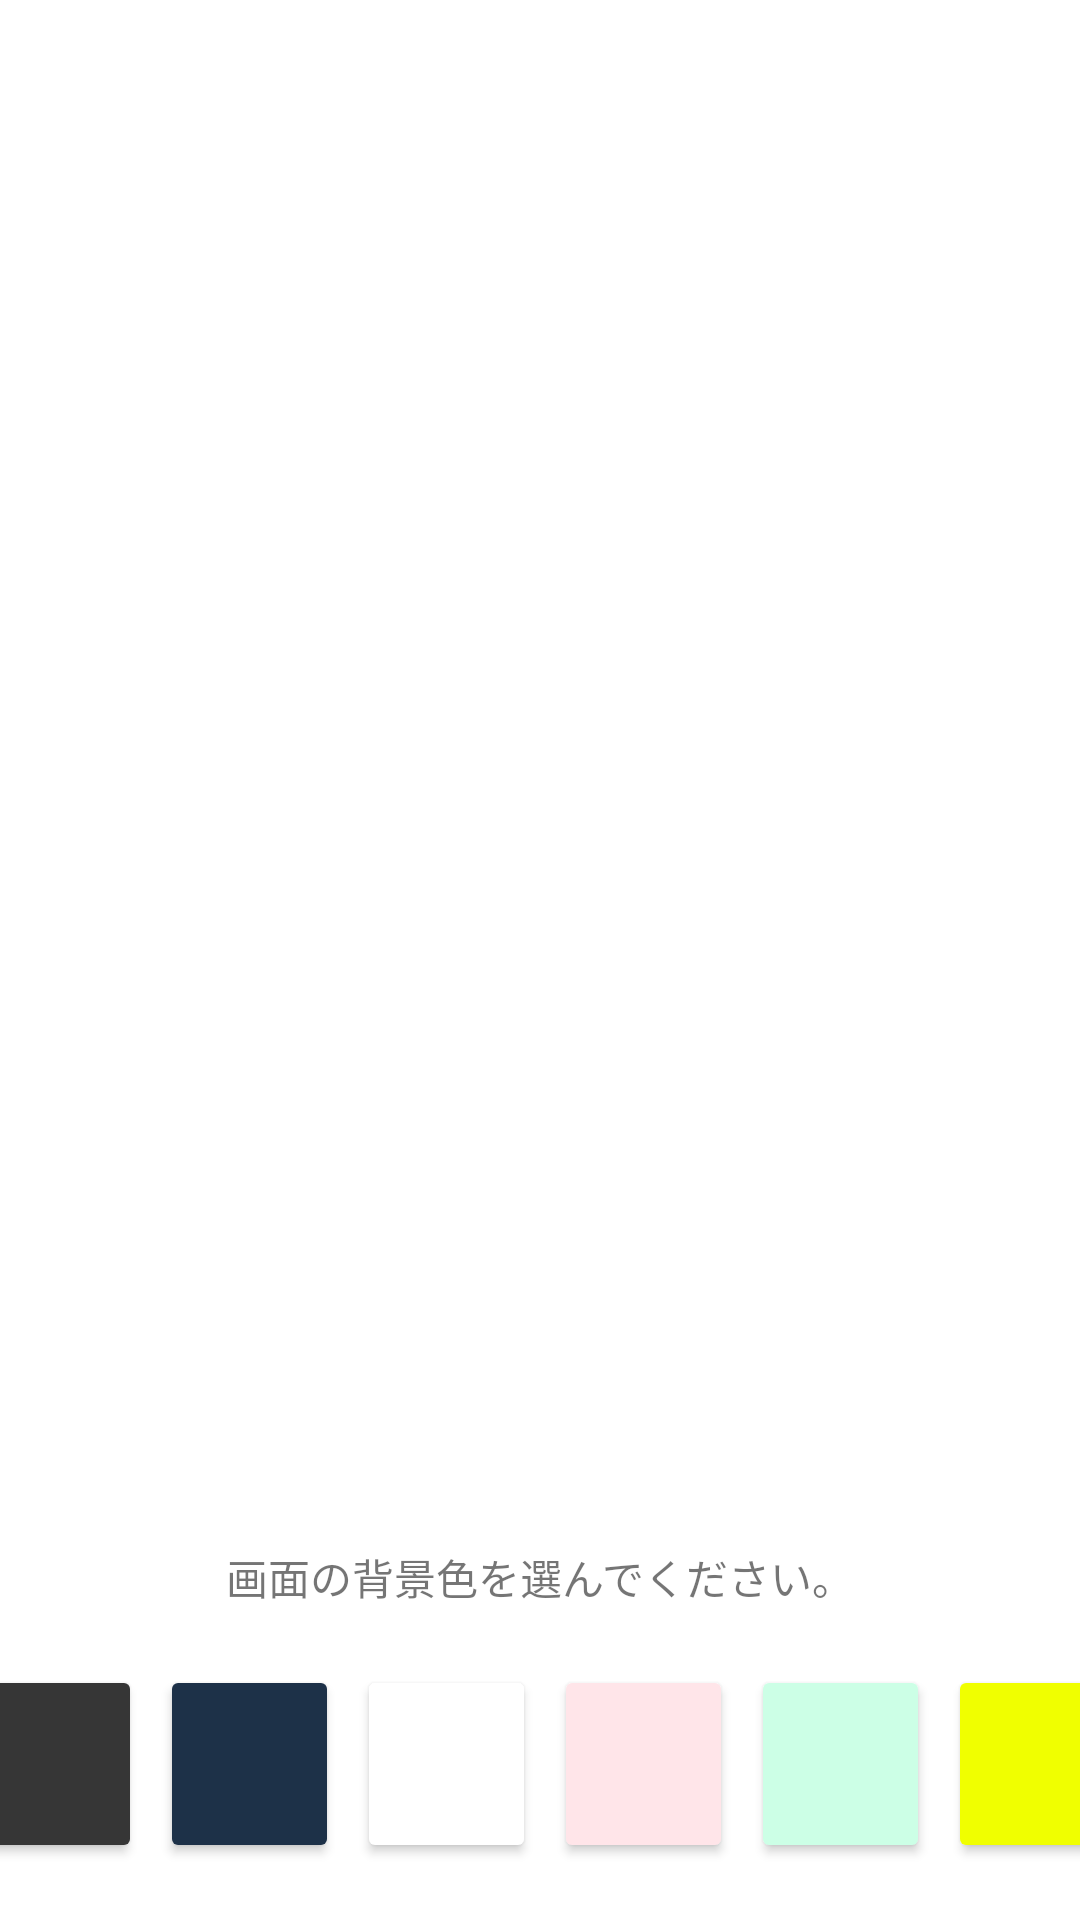

Reconstruct the res/layout file that produces this screen, plus the resources it refers to.
<!-- AndroidManifest.xml: application theme Theme.OwnFrashCard -->
<!-- res/layout/activity_main.xml -->
<?xml version="1.0" encoding="utf-8"?>
<androidx.constraintlayout.widget.ConstraintLayout xmlns:android="http://schemas.android.com/apk/res/android"
    xmlns:app="http://schemas.android.com/apk/res-auto"
    xmlns:tools="http://schemas.android.com/tools"
    android:id="@+id/ConstraintLayoutMain"
    android:layout_width="match_parent"
    android:layout_height="match_parent"
    android:contentDescription="@string/cd_bg_pink"
    tools:context=".MainActivity">

    <ImageButton
        android:id="@+id/imageButtonWordEdit"
        android:layout_width="wrap_content"
        android:layout_height="wrap_content"
        android:layout_marginBottom="80dp"
        android:background="@drawable/image_button_edit"
        android:contentDescription="@string/cd_edit_word_button"
        app:layout_constraintBottom_toTopOf="@+id/textView"
        app:layout_constraintEnd_toEndOf="parent"
        app:layout_constraintHorizontal_bias="0.495"
        app:layout_constraintStart_toStartOf="parent" />

    <ImageButton
        android:id="@+id/imageButtonTest"
        android:layout_width="wrap_content"
        android:layout_height="wrap_content"
        android:layout_marginBottom="32dp"
        android:background="@drawable/image_button_test"
        android:contentDescription="@string/cd_test_word_button"
        app:layout_constraintBottom_toTopOf="@+id/imageButtonWordEdit"
        app:layout_constraintEnd_toEndOf="parent"
        app:layout_constraintHorizontal_bias="0.495"
        app:layout_constraintStart_toStartOf="parent" />

    <ImageView
        android:id="@+id/imageView"
        android:layout_width="wrap_content"
        android:layout_height="wrap_content"
        android:layout_marginTop="48dp"
        app:layout_constraintEnd_toEndOf="parent"
        app:layout_constraintHorizontal_bias="0.493"
        app:layout_constraintStart_toStartOf="parent"
        app:layout_constraintTop_toTopOf="parent"
        app:srcCompat="@drawable/image_title_main" />

    <TextView
        android:id="@+id/textView"
        android:layout_width="wrap_content"
        android:layout_height="wrap_content"
        android:layout_marginBottom="16dp"
        android:text="@string/change_bg_color"
        app:layout_constraintBottom_toTopOf="@+id/linearLayout"
        app:layout_constraintEnd_toEndOf="parent"
        app:layout_constraintStart_toStartOf="parent" />

    <LinearLayout
        android:id="@+id/linearLayout"
        android:layout_width="394dp"
        android:layout_height="72dp"
        android:layout_marginBottom="16dp"
        android:orientation="horizontal"
        app:layout_constraintBottom_toBottomOf="parent"
        app:layout_constraintEnd_toEndOf="parent"
        app:layout_constraintHorizontal_bias="0.47"
        app:layout_constraintStart_toStartOf="parent">

        <Button
            android:id="@+id/buttonBgDark"
            android:layout_width="wrap_content"
            android:layout_height="match_parent"
            android:layout_margin="3dp"
            android:layout_weight="1"
            android:backgroundTint="@color/bg_dark"
            android:contentDescription="@string/cd_bg_dark" />

        <Button
            android:id="@+id/buttonBgDarkBlue"
            android:layout_width="wrap_content"
            android:layout_height="match_parent"
            android:layout_margin="3dp"
            android:layout_weight="1"
            android:backgroundTint="@color/bg_blue"
            android:contentDescription="@string/cd_bg_darkbule" />

        <Button
            android:id="@+id/buttonBgWhite"
            android:layout_width="wrap_content"
            android:layout_height="match_parent"
            android:layout_margin="3dp"
            android:layout_weight="1"
            android:backgroundTint="@color/bg_white"
            android:contentDescription="@string/cd_bg_white" />

        <Button
            android:id="@+id/buttonBgPink"
            android:layout_width="wrap_content"
            android:layout_height="match_parent"
            android:layout_margin="3dp"
            android:layout_weight="1"
            android:backgroundTint="@color/bg_pink"
            android:contentDescription="@string/cd_bg_pink" />

        <Button
            android:id="@+id/buttonBgGreen"
            android:layout_width="wrap_content"
            android:layout_height="match_parent"
            android:layout_margin="3dp"
            android:layout_weight="1"
            android:backgroundTint="@color/bg_green"
            android:contentDescription="@string/cd_bg_green" />

        <Button
            android:id="@+id/buttonBgYellow"
            android:layout_width="wrap_content"
            android:layout_height="match_parent"
            android:layout_margin="3dp"
            android:layout_weight="1"
            android:backgroundTint="@color/bg_yellow"
            android:contentDescription="@string/cd_bg_yellow" />
    </LinearLayout>
</androidx.constraintlayout.widget.ConstraintLayout>
<!-- resources referenced by this layout -->
<resources>
  <color name="bg_blue">#1D3148</color>
  <color name="bg_dark">#363636</color>
  <color name="bg_green">#ccffe6</color>
  <color name="bg_pink">#ffe5e9</color>
  <color name="bg_white">#FFFFFF</color>
  <color name="bg_yellow">#f0ff00</color>
  <string name="cd_bg_dark">背景ダーク</string>
  <string name="cd_bg_darkbule">背景ダークブルー</string>
  <string name="cd_bg_green">背景グリーン</string>
  <string name="cd_bg_pink">背景ピンク</string>
  <string name="cd_bg_white">背景ホワイト</string>
  <string name="cd_bg_yellow">背景イエロー</string>
  <string name="cd_edit_word_button">単語の編集ボタン</string>
  <string name="cd_test_word_button">単語テストボタン</string>
  <string name="change_bg_color">画面の背景色を選んでください。</string>
  <style name="Theme.OwnFrashCard" parent="Theme.MaterialComponents.DayNight.NoActionBar">
          
          <item name="colorPrimary">@color/purple_500</item>
          <item name="colorPrimaryVariant">@color/purple_700</item>
          <item name="colorOnPrimary">@color/white</item>
          
          <item name="colorSecondary">@color/teal_200</item>
          <item name="colorSecondaryVariant">@color/teal_700</item>
          <item name="colorOnSecondary">@color/black</item>
          
          <item name="android:statusBarColor" tools:targetApi="l">?attr/colorPrimaryVariant</item>
          
      </style>
  <color name="purple_500">#FF6200EE</color>
  <color name="purple_700">#FF3700B3</color>
  <color name="white">#FFFFFFFF</color>
  <color name="teal_200">#FF03DAC5</color>
  <color name="teal_700">#FF018786</color>
  <color name="black">#FF000000</color>
</resources>
